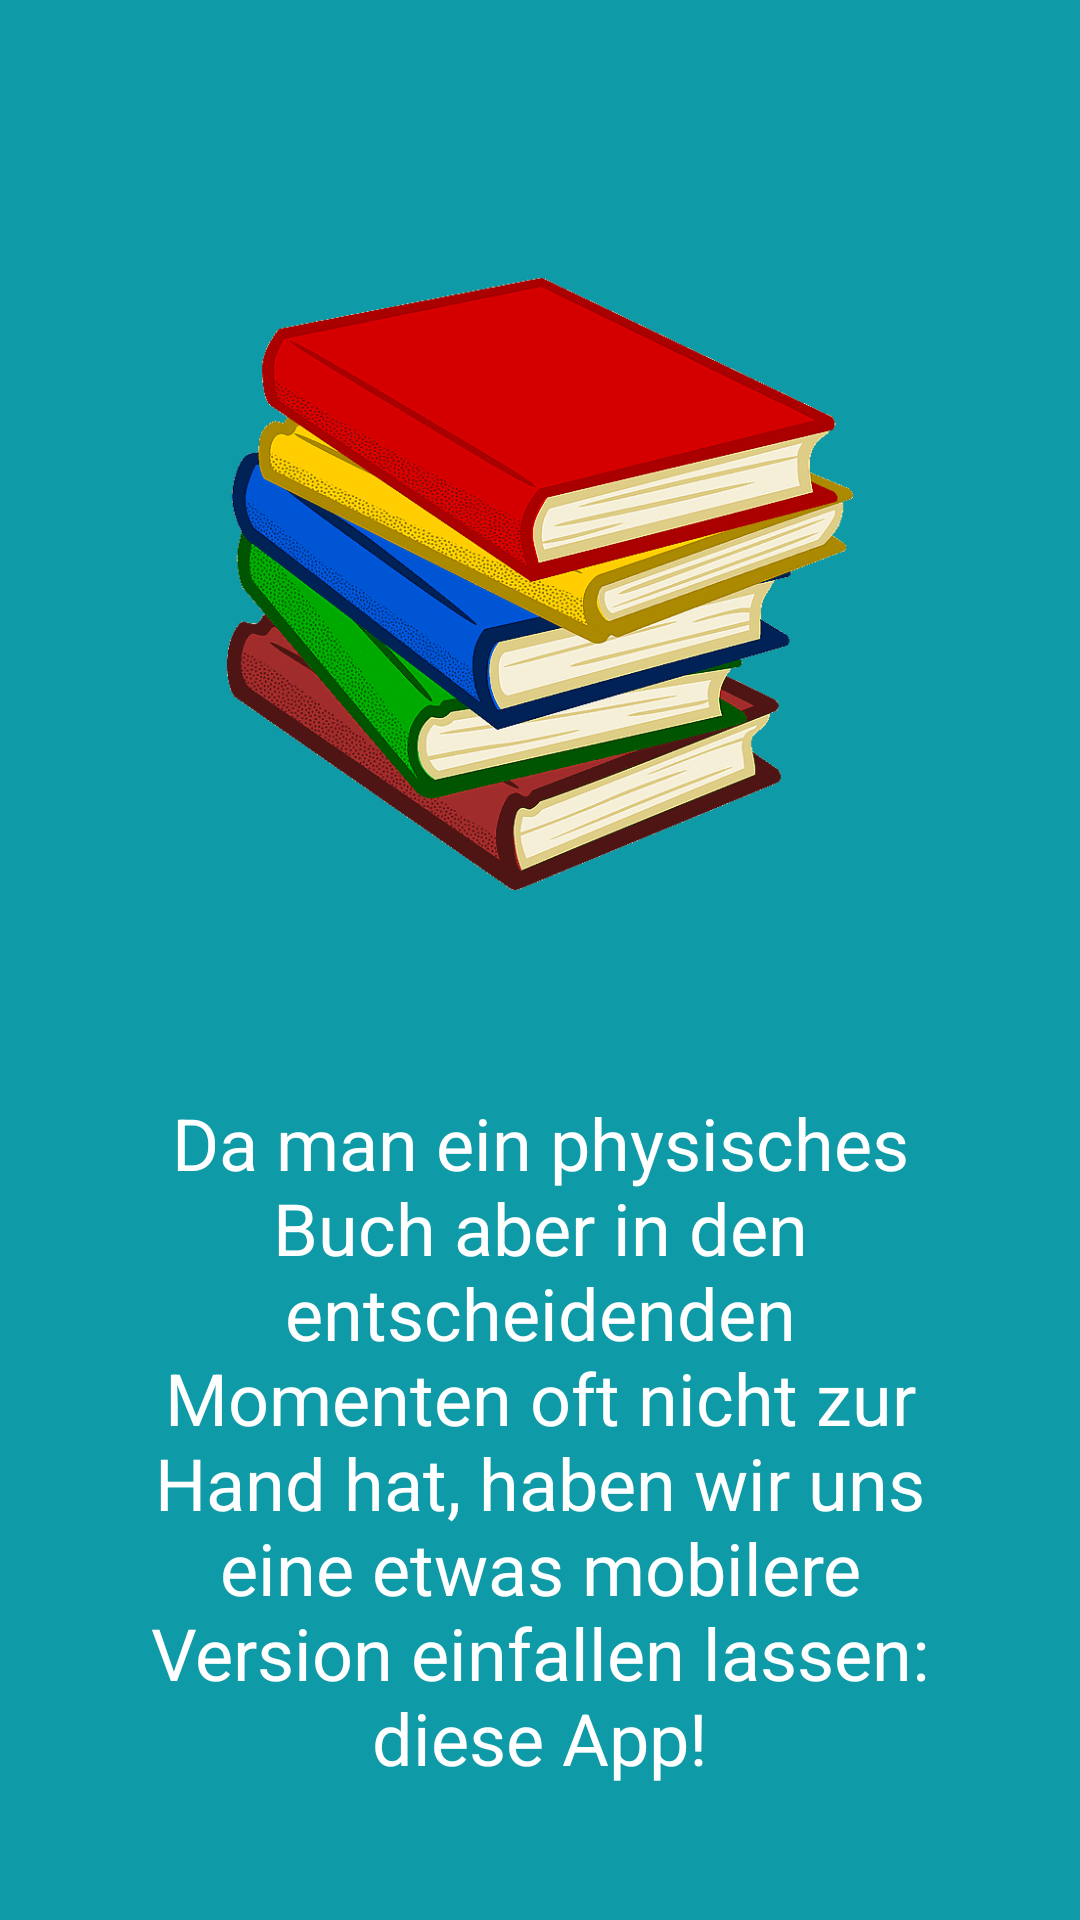

Layout XML and referenced resources for this Android screen:
<!-- AndroidManifest.xml: application theme Theme.BucketlistChallengeApp -->
<!-- res/layout/welcome_slide2.xml -->
<?xml version="1.0" encoding="utf-8"?>
<RelativeLayout xmlns:android="http://schemas.android.com/apk/res/android"
    android:layout_width="match_parent"
    android:layout_height="match_parent"
    android:background="@color/cyan">

    <LinearLayout
        android:layout_width="wrap_content"
        android:layout_height="wrap_content"
        android:layout_centerInParent="true"
        android:gravity="center_horizontal"
        android:orientation="vertical">

        <ImageView
            android:layout_width="@dimen/img_width_height"
            android:layout_height="@dimen/img_width_height"
            android:src="@drawable/book_material" />

        <TextView
            android:layout_width="wrap_content"
            android:layout_height="wrap_content"
            android:layout_marginTop="20dp"
            android:paddingLeft="@dimen/desc_padding"
            android:paddingRight="@dimen/desc_padding"
            android:text="@string/slide_2_desc"
            android:textAlignment="center"
            android:textColor="@android:color/white"
            android:textSize="@dimen/text_24sp" />

    </LinearLayout>

</RelativeLayout>
<!-- resources referenced by this layout -->
<resources>
  <color name="cyan">#0e9aa7</color>
  <dimen name="desc_padding">40dp</dimen>
  <dimen name="img_width_height">300dp</dimen>
  <dimen name="text_24sp">24sp</dimen>
  <!-- drawable book_material: png bitmap (drawable-v24, 84855 bytes) -->
  <string name="slide_2_desc">Da man ein physisches Buch aber in den entscheidenden Momenten oft nicht zur Hand hat, haben wir uns eine etwas mobilere Version einfallen lassen: diese App!</string>
  <style name="Theme.BucketlistChallengeApp" parent="Theme.MaterialComponents.DayNight.DarkActionBar">
          
          <item name="colorPrimary">@color/light_cyan</item>
          <item name="colorPrimaryVariant">@color/cyan</item>
          <item name="colorOnPrimary">@color/white</item>
          
          <item name="colorSecondary">@color/orange</item>
          <item name="colorSecondaryVariant">@color/yellow</item>
          <item name="colorOnSecondary">@color/black</item>
          
          <item name="android:statusBarColor">?attr/colorPrimaryVariant</item>
          
      </style>
  <color name="light_cyan">#3da4ab</color>
  <color name="white">#FFFFFFFF</color>
  <color name="orange">#fe8a71</color>
  <color name="yellow">#f6cd61</color>
  <color name="black">#FF000000</color>
</resources>
